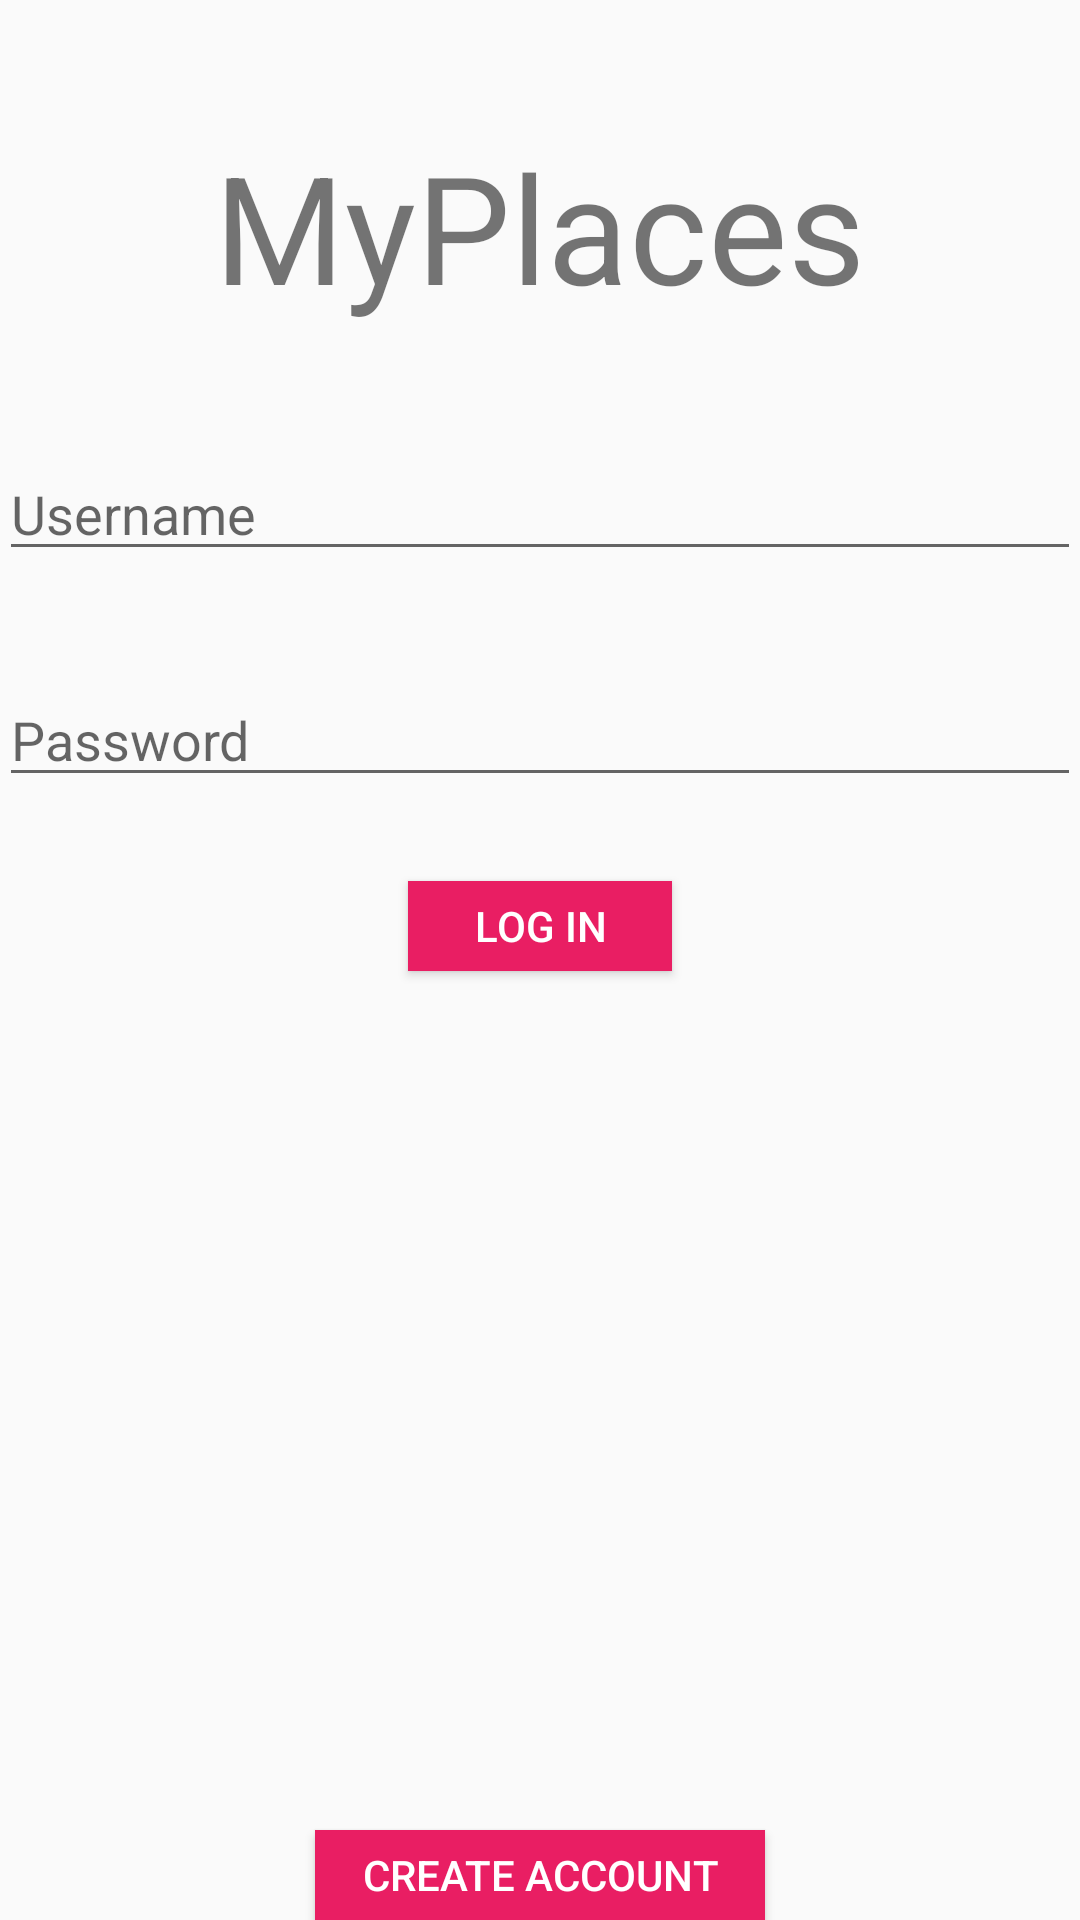

Reconstruct the res/layout file that produces this screen, plus the resources it refers to.
<!-- AndroidManifest.xml: application theme AppTheme -->
<!-- res/layout/activity_log_in.xml -->
<RelativeLayout xmlns:android="http://schemas.android.com/apk/res/android"
    xmlns:tools="http://schemas.android.com/tools" android:layout_width="match_parent"
    android:layout_height="match_parent" android:paddingLeft="@dimen/activity_horizontal_margin"
    android:paddingRight="@dimen/activity_horizontal_margin"
    android:paddingTop="@dimen/activity_vertical_margin"
    android:paddingBottom="@dimen/activity_vertical_margin"
    tools:context="controller.LogInActivity"
    android:id="@+id/login_activity_view_file">

    <EditText
        android:layout_width="match_parent"
        android:layout_height="wrap_content"
        android:id="@+id/login_username"
        android:layout_marginTop="149dp"
        android:layout_alignParentTop="true"
        android:layout_alignParentLeft="true"
        android:layout_alignParentStart="true"
        android:hint="Username"
        android:inputType="text"/>

    <EditText
        android:layout_width="match_parent"
        android:layout_height="wrap_content"
        android:id="@+id/login_password"
        android:layout_below="@+id/login_username"
        android:layout_alignParentRight="true"
        android:layout_alignParentEnd="true"
        android:layout_marginTop="34dp"
        android:hint="Password"
        android:inputType="textPassword"/>

    <Button
        android:layout_width="wrap_content"
        android:layout_height="30dp"
        android:text="Log In"
        android:id="@+id/login_button"
        android:layout_below="@+id/login_password"
        android:layout_centerHorizontal="true"
        android:layout_marginTop="28dp"
        android:background="#E91E63"
        android:onClick="loginOnClick"
        android:textColor="@android:color/white" />

    <Button
        style="?android:attr/buttonStyleSmall"
        android:layout_width="150dp"
        android:layout_height="30dp"
        android:text="Create Account"
        android:id="@+id/login_create_account"
        android:layout_alignParentBottom="true"
        android:layout_centerHorizontal="true"
        android:background="#E91E63"
        android:onClick="createAccountOnClick"
        android:textColor="@android:color/white" />

    <TextView
        android:layout_width="wrap_content"
        android:layout_height="wrap_content"
        android:text="MyPlaces"
        android:id="@+id/login_title"
        android:layout_alignParentTop="true"
        android:layout_centerHorizontal="true"
        android:layout_marginTop="42dp"
        android:textSize="50sp" />
</RelativeLayout>
<!-- resources referenced by this layout -->
<resources>
  <style name="AppTheme" parent="AppTheme.Base">
          
      </style>
  <style name="AppTheme.Base" parent="Theme.AppCompat.Light.DarkActionBar">
          <item name="colorPrimary">@color/primaryColor</item>
          <item name="colorPrimaryDark">@color/primaryColorDark</item>
          <item name="colorAccent">@color/accentColor</item>
  
      </style>
  <color name="primaryColor">#607D8B</color>
  <color name="primaryColorDark">#455A64</color>
  <color name="accentColor">#E91E63</color>
</resources>
